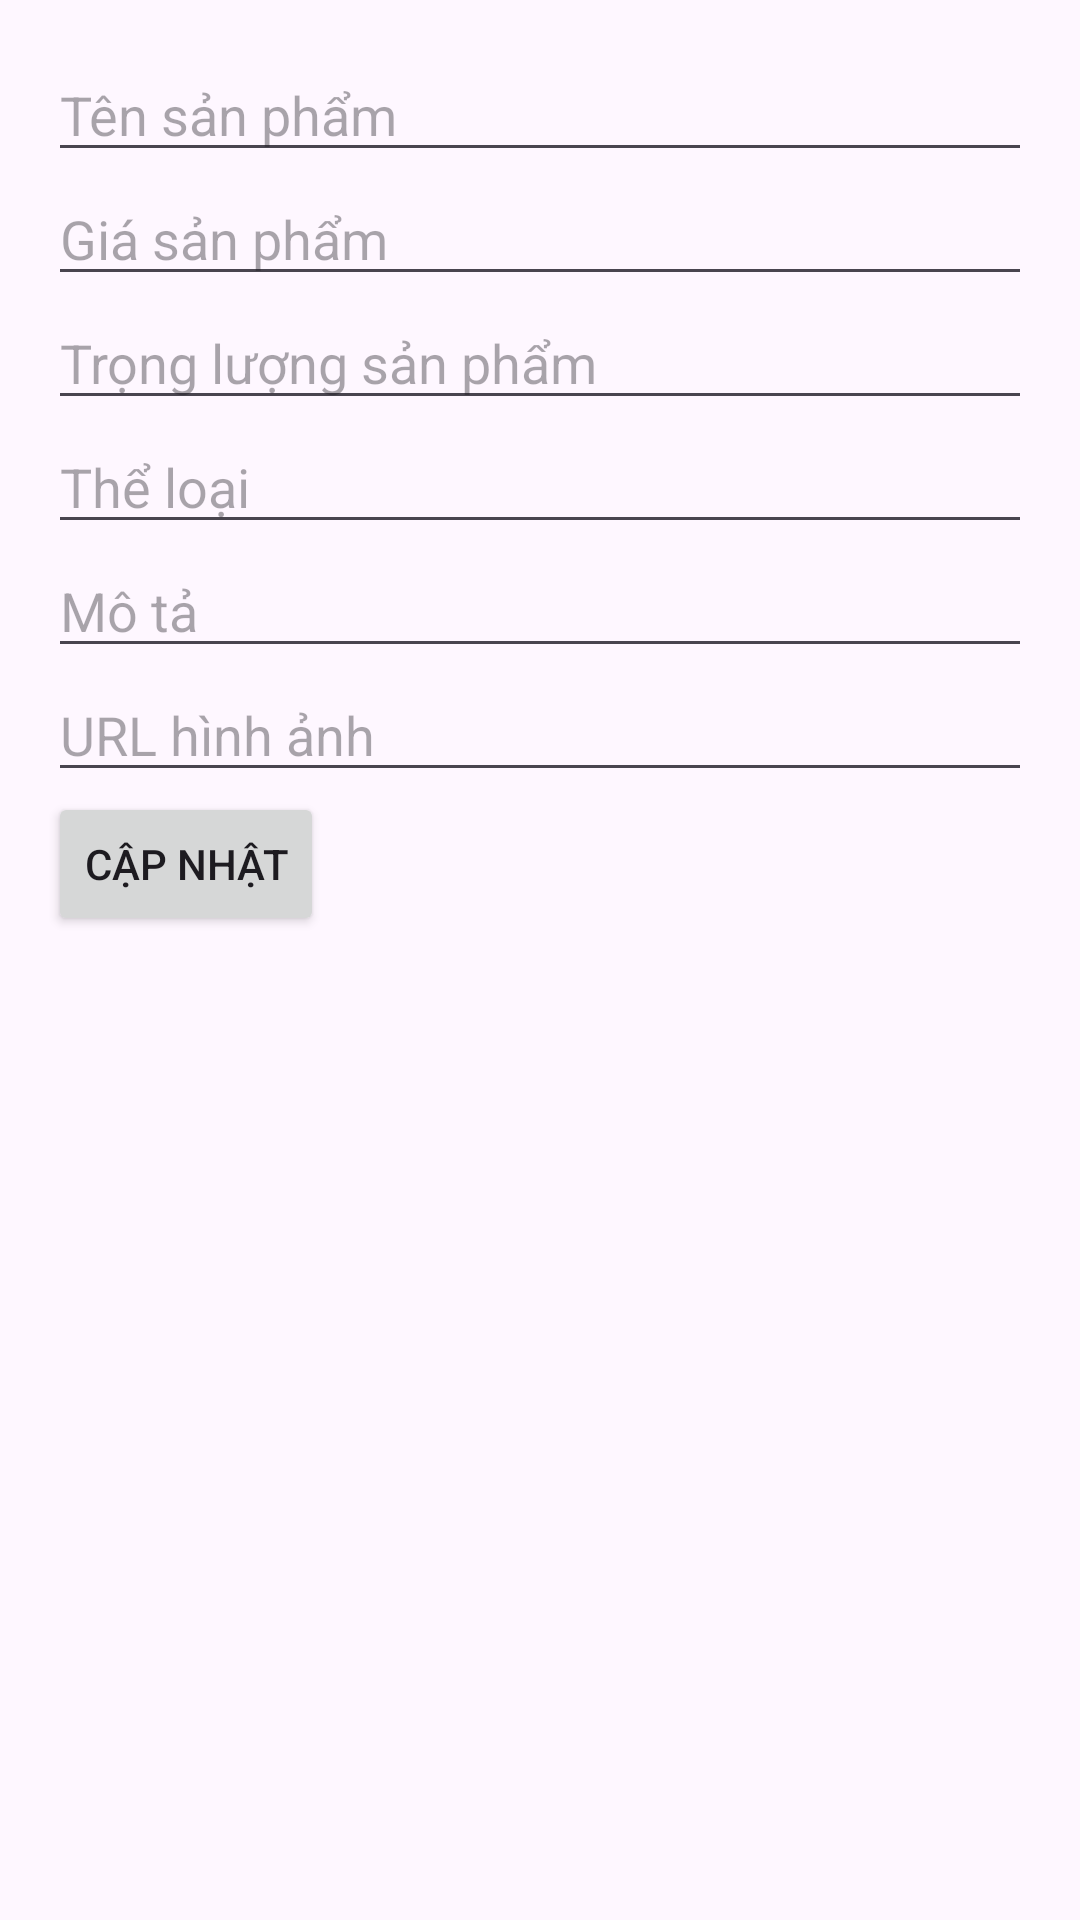

The Android layout XML behind this screen, and the referenced resources:
<!-- AndroidManifest.xml: application theme Theme.ASM_AND103_PH45484 -->
<!-- res/layout/dialog_edit_product.xml -->
<LinearLayout xmlns:android="http://schemas.android.com/apk/res/android"
    android:layout_width="match_parent"
    android:layout_height="wrap_content"
    android:orientation="vertical"
    android:padding="16dp">

    <EditText
        android:id="@+id/editTextName"
        android:layout_width="match_parent"
        android:layout_height="wrap_content"
        android:hint="Tên sản phẩm"/>

    <EditText
        android:id="@+id/editTextPrice"
        android:layout_width="match_parent"
        android:layout_height="wrap_content"
        android:hint="Giá sản phẩm"
        android:inputType="numberDecimal"/>

    <EditText
        android:id="@+id/editTextWeight"
        android:layout_width="match_parent"
        android:layout_height="wrap_content"
        android:hint="Trọng lượng sản phẩm"
        android:inputType="numberDecimal"/>

    <EditText
        android:id="@+id/editTextCate"
        android:layout_width="match_parent"
        android:layout_height="wrap_content"
        android:hint="Thể loại"/>

    <EditText
        android:id="@+id/editTextDes"
        android:layout_width="match_parent"
        android:layout_height="wrap_content"
        android:hint="Mô tả"/>

    <EditText
        android:id="@+id/editTextImage"
        android:layout_width="match_parent"
        android:layout_height="wrap_content"
        android:hint="URL hình ảnh"/>

    <Button
        android:id="@+id/buttonSave"
        android:layout_width="wrap_content"
        android:layout_height="wrap_content"
        android:text="Cập nhật"/>
</LinearLayout>
<!-- resources referenced by this layout -->
<resources>
  <style name="Theme.ASM_AND103_PH45484" parent="Base.Theme.ASM_AND103_PH45484" />
  <style name="Base.Theme.ASM_AND103_PH45484" parent="Theme.Material3.DayNight.NoActionBar">
          
          
      </style>
</resources>
